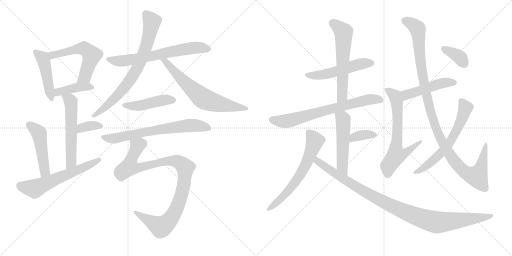
t = 0.00 s
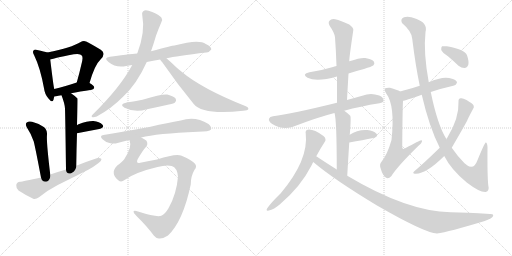
t = 3.73 s
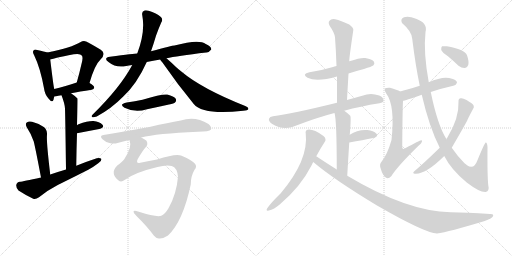
t = 7.45 s
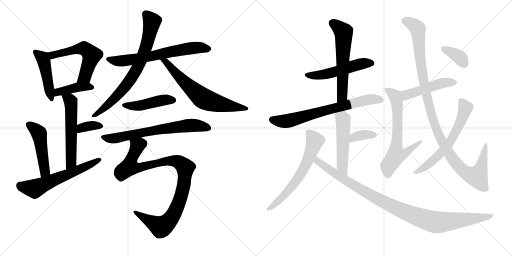
t = 11.18 s
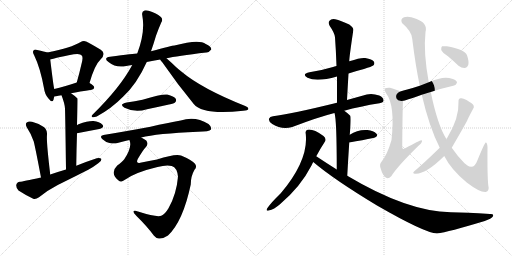
t = 14.91 s
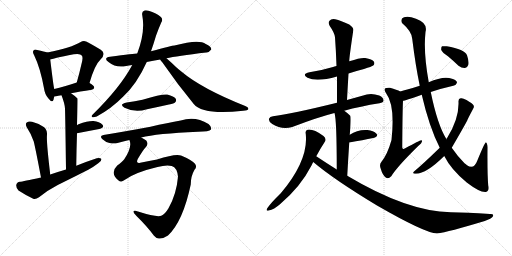
t = 18.63 s

The animated SVG that drew these frames (rendered in a browser with its animation timeline set to each time). Animation: 25 CSS @keyframes rules; one cycle of 18.63 s.

<svg version="1.1" viewBox="0 0 2048 1024" xmlns="http://www.w3.org/2000/svg">
  <g stroke="lightgray" stroke-dasharray="1,1" stroke-width="1" transform="scale(4, 4)">
    <line x1="0" y1="0" x2="256" y2="256"></line>
    <line x1="256" y1="0" x2="0" y2="256"></line>
    <line x1="128" y1="0" x2="128" y2="256"></line>
    <line x1="0" y1="128" x2="256" y2="128"></line>
    <line x1="256" y1="0" x2="512" y2="256"></line>
    <line x1="512" y1="0" x2="256" y2="256"></line>
    <line x1="384" y1="0" x2="384" y2="256"></line>
    <line x1="256" y1="128" x2="512" y2="128"></line>
  </g>
<g transform="scale(1, -1) translate(0, -850)">
   <style type="text/css">
    @keyframes keyframes0 {
      from {
       stroke: black;
       stroke-dashoffset: 458;
       stroke-width: 128;
       }
       60% {
       animation-timing-function: step-end;
       stroke: black;
       stroke-dashoffset: 0;
       stroke-width: 128;
       }
       to {
       stroke: black;
       stroke-width: 1024;
       }
       }
       #make-me-a-hanzi-animation-0 {
         animation: keyframes0 0.622721s both;
         animation-delay: 0.000000s;
         animation-timing-function: linear;
       }
    @keyframes keyframes1 {
      from {
       stroke: black;
       stroke-dashoffset: 561;
       stroke-width: 128;
       }
       65% {
       animation-timing-function: step-end;
       stroke: black;
       stroke-dashoffset: 0;
       stroke-width: 128;
       }
       to {
       stroke: black;
       stroke-width: 1024;
       }
       }
       #make-me-a-hanzi-animation-1 {
         animation: keyframes1 0.706543s both;
         animation-delay: 0.622721s;
         animation-timing-function: linear;
       }
    @keyframes keyframes2 {
      from {
       stroke: black;
       stroke-dashoffset: 410;
       stroke-width: 128;
       }
       57% {
       animation-timing-function: step-end;
       stroke: black;
       stroke-dashoffset: 0;
       stroke-width: 128;
       }
       to {
       stroke: black;
       stroke-width: 1024;
       }
       }
       #make-me-a-hanzi-animation-2 {
         animation: keyframes2 0.583659s both;
         animation-delay: 1.329264s;
         animation-timing-function: linear;
       }
    @keyframes keyframes3 {
      from {
       stroke: black;
       stroke-dashoffset: 557;
       stroke-width: 128;
       }
       64% {
       animation-timing-function: step-end;
       stroke: black;
       stroke-dashoffset: 0;
       stroke-width: 128;
       }
       to {
       stroke: black;
       stroke-width: 1024;
       }
       }
       #make-me-a-hanzi-animation-3 {
         animation: keyframes3 0.703288s both;
         animation-delay: 1.912923s;
         animation-timing-function: linear;
       }
    @keyframes keyframes4 {
      from {
       stroke: black;
       stroke-dashoffset: 351;
       stroke-width: 128;
       }
       53% {
       animation-timing-function: step-end;
       stroke: black;
       stroke-dashoffset: 0;
       stroke-width: 128;
       }
       to {
       stroke: black;
       stroke-width: 1024;
       }
       }
       #make-me-a-hanzi-animation-4 {
         animation: keyframes4 0.535645s both;
         animation-delay: 2.616211s;
         animation-timing-function: linear;
       }
    @keyframes keyframes5 {
      from {
       stroke: black;
       stroke-dashoffset: 479;
       stroke-width: 128;
       }
       61% {
       animation-timing-function: step-end;
       stroke: black;
       stroke-dashoffset: 0;
       stroke-width: 128;
       }
       to {
       stroke: black;
       stroke-width: 1024;
       }
       }
       #make-me-a-hanzi-animation-5 {
         animation: keyframes5 0.639811s both;
         animation-delay: 3.151855s;
         animation-timing-function: linear;
       }
    @keyframes keyframes6 {
      from {
       stroke: black;
       stroke-dashoffset: 601;
       stroke-width: 128;
       }
       66% {
       animation-timing-function: step-end;
       stroke: black;
       stroke-dashoffset: 0;
       stroke-width: 128;
       }
       to {
       stroke: black;
       stroke-width: 1024;
       }
       }
       #make-me-a-hanzi-animation-6 {
         animation: keyframes6 0.739095s both;
         animation-delay: 3.791667s;
         animation-timing-function: linear;
       }
    @keyframes keyframes7 {
      from {
       stroke: black;
       stroke-dashoffset: 661;
       stroke-width: 128;
       }
       68% {
       animation-timing-function: step-end;
       stroke: black;
       stroke-dashoffset: 0;
       stroke-width: 128;
       }
       to {
       stroke: black;
       stroke-width: 1024;
       }
       }
       #make-me-a-hanzi-animation-7 {
         animation: keyframes7 0.787923s both;
         animation-delay: 4.530762s;
         animation-timing-function: linear;
       }
    @keyframes keyframes8 {
      from {
       stroke: black;
       stroke-dashoffset: 753;
       stroke-width: 128;
       }
       71% {
       animation-timing-function: step-end;
       stroke: black;
       stroke-dashoffset: 0;
       stroke-width: 128;
       }
       to {
       stroke: black;
       stroke-width: 1024;
       }
       }
       #make-me-a-hanzi-animation-8 {
         animation: keyframes8 0.862793s both;
         animation-delay: 5.318685s;
         animation-timing-function: linear;
       }
    @keyframes keyframes9 {
      from {
       stroke: black;
       stroke-dashoffset: 661;
       stroke-width: 128;
       }
       68% {
       animation-timing-function: step-end;
       stroke: black;
       stroke-dashoffset: 0;
       stroke-width: 128;
       }
       to {
       stroke: black;
       stroke-width: 1024;
       }
       }
       #make-me-a-hanzi-animation-9 {
         animation: keyframes9 0.787923s both;
         animation-delay: 6.181478s;
         animation-timing-function: linear;
       }
    @keyframes keyframes10 {
      from {
       stroke: black;
       stroke-dashoffset: 451;
       stroke-width: 128;
       }
       59% {
       animation-timing-function: step-end;
       stroke: black;
       stroke-dashoffset: 0;
       stroke-width: 128;
       }
       to {
       stroke: black;
       stroke-width: 1024;
       }
       }
       #make-me-a-hanzi-animation-10 {
         animation: keyframes10 0.617025s both;
         animation-delay: 6.969401s;
         animation-timing-function: linear;
       }
    @keyframes keyframes11 {
      from {
       stroke: black;
       stroke-dashoffset: 686;
       stroke-width: 128;
       }
       69% {
       animation-timing-function: step-end;
       stroke: black;
       stroke-dashoffset: 0;
       stroke-width: 128;
       }
       to {
       stroke: black;
       stroke-width: 1024;
       }
       }
       #make-me-a-hanzi-animation-11 {
         animation: keyframes11 0.808268s both;
         animation-delay: 7.586426s;
         animation-timing-function: linear;
       }
    @keyframes keyframes12 {
      from {
       stroke: black;
       stroke-dashoffset: 1000;
       stroke-width: 128;
       }
       76% {
       animation-timing-function: step-end;
       stroke: black;
       stroke-dashoffset: 0;
       stroke-width: 128;
       }
       to {
       stroke: black;
       stroke-width: 1024;
       }
       }
       #make-me-a-hanzi-animation-12 {
         animation: keyframes12 1.063802s both;
         animation-delay: 8.394694s;
         animation-timing-function: linear;
       }
    @keyframes keyframes13 {
      from {
       stroke: black;
       stroke-dashoffset: 516;
       stroke-width: 128;
       }
       63% {
       animation-timing-function: step-end;
       stroke: black;
       stroke-dashoffset: 0;
       stroke-width: 128;
       }
       to {
       stroke: black;
       stroke-width: 1024;
       }
       }
       #make-me-a-hanzi-animation-13 {
         animation: keyframes13 0.669922s both;
         animation-delay: 9.458496s;
         animation-timing-function: linear;
       }
    @keyframes keyframes14 {
      from {
       stroke: black;
       stroke-dashoffset: 591;
       stroke-width: 128;
       }
       66% {
       animation-timing-function: step-end;
       stroke: black;
       stroke-dashoffset: 0;
       stroke-width: 128;
       }
       to {
       stroke: black;
       stroke-width: 1024;
       }
       }
       #make-me-a-hanzi-animation-14 {
         animation: keyframes14 0.730957s both;
         animation-delay: 10.128418s;
         animation-timing-function: linear;
       }
    @keyframes keyframes15 {
      from {
       stroke: black;
       stroke-dashoffset: 704;
       stroke-width: 128;
       }
       70% {
       animation-timing-function: step-end;
       stroke: black;
       stroke-dashoffset: 0;
       stroke-width: 128;
       }
       to {
       stroke: black;
       stroke-width: 1024;
       }
       }
       #make-me-a-hanzi-animation-15 {
         animation: keyframes15 0.822917s both;
         animation-delay: 10.859375s;
         animation-timing-function: linear;
       }
    @keyframes keyframes16 {
      from {
       stroke: black;
       stroke-dashoffset: 517;
       stroke-width: 128;
       }
       63% {
       animation-timing-function: step-end;
       stroke: black;
       stroke-dashoffset: 0;
       stroke-width: 128;
       }
       to {
       stroke: black;
       stroke-width: 1024;
       }
       }
       #make-me-a-hanzi-animation-16 {
         animation: keyframes16 0.670736s both;
         animation-delay: 11.682292s;
         animation-timing-function: linear;
       }
    @keyframes keyframes17 {
      from {
       stroke: black;
       stroke-dashoffset: 357;
       stroke-width: 128;
       }
       54% {
       animation-timing-function: step-end;
       stroke: black;
       stroke-dashoffset: 0;
       stroke-width: 128;
       }
       to {
       stroke: black;
       stroke-width: 1024;
       }
       }
       #make-me-a-hanzi-animation-17 {
         animation: keyframes17 0.540527s both;
         animation-delay: 12.353027s;
         animation-timing-function: linear;
       }
    @keyframes keyframes18 {
      from {
       stroke: black;
       stroke-dashoffset: 630;
       stroke-width: 128;
       }
       67% {
       animation-timing-function: step-end;
       stroke: black;
       stroke-dashoffset: 0;
       stroke-width: 128;
       }
       to {
       stroke: black;
       stroke-width: 1024;
       }
       }
       #make-me-a-hanzi-animation-18 {
         animation: keyframes18 0.762695s both;
         animation-delay: 12.893555s;
         animation-timing-function: linear;
       }
    @keyframes keyframes19 {
      from {
       stroke: black;
       stroke-dashoffset: 1025;
       stroke-width: 128;
       }
       77% {
       animation-timing-function: step-end;
       stroke: black;
       stroke-dashoffset: 0;
       stroke-width: 128;
       }
       to {
       stroke: black;
       stroke-width: 1024;
       }
       }
       #make-me-a-hanzi-animation-19 {
         animation: keyframes19 1.084147s both;
         animation-delay: 13.656250s;
         animation-timing-function: linear;
       }
    @keyframes keyframes20 {
      from {
       stroke: black;
       stroke-dashoffset: 478;
       stroke-width: 128;
       }
       61% {
       animation-timing-function: step-end;
       stroke: black;
       stroke-dashoffset: 0;
       stroke-width: 128;
       }
       to {
       stroke: black;
       stroke-width: 1024;
       }
       }
       #make-me-a-hanzi-animation-20 {
         animation: keyframes20 0.638997s both;
         animation-delay: 14.740397s;
         animation-timing-function: linear;
       }
    @keyframes keyframes21 {
      from {
       stroke: black;
       stroke-dashoffset: 653;
       stroke-width: 128;
       }
       68% {
       animation-timing-function: step-end;
       stroke: black;
       stroke-dashoffset: 0;
       stroke-width: 128;
       }
       to {
       stroke: black;
       stroke-width: 1024;
       }
       }
       #make-me-a-hanzi-animation-21 {
         animation: keyframes21 0.781413s both;
         animation-delay: 15.379395s;
         animation-timing-function: linear;
       }
    @keyframes keyframes22 {
      from {
       stroke: black;
       stroke-dashoffset: 1121;
       stroke-width: 128;
       }
       78% {
       animation-timing-function: step-end;
       stroke: black;
       stroke-dashoffset: 0;
       stroke-width: 128;
       }
       to {
       stroke: black;
       stroke-width: 1024;
       }
       }
       #make-me-a-hanzi-animation-22 {
         animation: keyframes22 1.162272s both;
         animation-delay: 16.160807s;
         animation-timing-function: linear;
       }
    @keyframes keyframes23 {
      from {
       stroke: black;
       stroke-dashoffset: 628;
       stroke-width: 128;
       }
       67% {
       animation-timing-function: step-end;
       stroke: black;
       stroke-dashoffset: 0;
       stroke-width: 128;
       }
       to {
       stroke: black;
       stroke-width: 1024;
       }
       }
       #make-me-a-hanzi-animation-23 {
         animation: keyframes23 0.761068s both;
         animation-delay: 17.323079s;
         animation-timing-function: linear;
       }
    @keyframes keyframes24 {
      from {
       stroke: black;
       stroke-dashoffset: 364;
       stroke-width: 128;
       }
       54% {
       animation-timing-function: step-end;
       stroke: black;
       stroke-dashoffset: 0;
       stroke-width: 128;
       }
       to {
       stroke: black;
       stroke-width: 1024;
       }
       }
       #make-me-a-hanzi-animation-24 {
         animation: keyframes24 0.546224s both;
         animation-delay: 18.084147s;
         animation-timing-function: linear;
       }
</style>
<path d="M 190 640 Q 178 644 149 650 Q 139 654 135 649 Q 128 643 137 628 Q 161 579 176 497 Q 179 473 193 457 Q 209 436 214 451 Q 215 457 217 464 C 221 478 221 478 217 494 Q 214 503 201 612 C 198 638 198 638 190 640 Z" fill="lightgray"></path> 
<path d="M 358 518 Q 379 591 402 612 Q 426 636 403 651 Q 345 687 336 686 Q 329 686 321 681 Q 287 660 190 640 C 161 634 172 604 201 612 Q 207 615 295 633 Q 322 637 327 628 Q 334 621 325 590 Q 318 559 307 520 C 299 491 349 489 358 518 Z" fill="lightgray"></path> 
<path d="M 284 477 Q 317 484 367 491 Q 376 492 377 500 Q 377 507 358 518 C 338 530 336 529 307 520 Q 256 504 217 494 C 188 486 187 459 217 464 Q 218 464 246 469 L 284 477 Z" fill="lightgray"></path> 
<path d="M 305 187 Q 306 257 308 317 L 308 349 Q 311 452 310 456 L 309 457 Q 296 469 284 477 C 260 494 236 497 246 469 Q 259 435 260 416 Q 261 391 264 172 C 264 142 305 157 305 187 Z" fill="lightgray"></path> 
<path d="M 308 317 Q 357 327 397 334 Q 419 340 410 351 Q 398 364 374 366 Q 352 367 314 353 Q 310 352 308 349 C 286 328 279 311 308 317 Z" fill="lightgray"></path> 
<path d="M 201 152 Q 185 285 188 311 Q 189 332 175 342 Q 153 357 128 363 Q 115 367 107 360 Q 100 354 107 341 Q 125 314 135 284 Q 142 256 164 140 C 170 111 205 122 201 152 Z" fill="lightgray"></path> 
<path d="M 164 140 Q 91 124 80 123 Q 67 122 65 110 Q 64 97 74 88 Q 98 72 133 55 Q 143 52 156 61 Q 190 89 231 110 Q 292 140 353 171 Q 375 183 393 197 Q 406 204 406 214 Q 400 220 387 217 Q 347 204 305 187 L 264 172 Q 233 163 201 152 L 164 140 Z" fill="lightgray"></path> 
<path d="M 666 617 Q 706 626 825 640 Q 835 639 845 652 Q 846 664 823 674 Q 796 695 698 668 Q 689 668 604 645 L 549 636 Q 540 636 440 623 Q 412 619 434 602 Q 464 577 505 586 Q 515 589 529 590 L 587 602 Q 612 608 641 612 L 666 617 Z" fill="lightgray"></path> 
<path d="M 604 645 Q 614 673 624 707 Q 634 735 645 760 Q 652 770 646 779 Q 639 789 609 802 Q 587 811 578 808 Q 566 804 569 789 Q 582 722 549 636 L 529 590 Q 481 500 370 391 Q 363 384 370 381 Q 377 380 387 384 Q 445 415 493 464 Q 548 515 587 602 L 604 645 Z" fill="lightgray"></path> 
<path d="M 641 612 Q 642 608 649 601 Q 709 514 775 434 Q 812 389 973 407 Q 991 408 993 413 Q 996 420 981 426 Q 807 495 724 565 Q 714 574 705 581 Q 680 605 666 617 C 644 637 624 636 641 612 Z" fill="lightgray"></path> 
<path d="M 507 440 Q 474 433 498 419 Q 540 398 588 413 Q 631 422 676 432 Q 697 436 700 440 Q 707 447 703 455 Q 696 465 669 472 Q 648 475 570 451 Q 540 444 507 440 Z" fill="lightgray"></path> 
<path d="M 565 300 Q 625 316 792 323 Q 837 323 844 332 Q 848 342 834 354 Q 780 388 723 368 Q 672 359 602 343 Q 517 327 414 310 Q 396 307 410 293 Q 423 281 438 278 Q 456 274 470 278 Q 492 285 517 290 L 565 300 Z" fill="lightgray"></path> 
<path d="M 498 130 Q 541 161 630 182 Q 666 192 687 186 Q 709 179 712 143 Q 706 73 674 17 Q 659 -8 645 -13 Q 627 -20 552 4 Q 536 11 534 4 Q 534 -2 546 -14 Q 589 -56 616 -93 Q 626 -105 637 -104 Q 653 -105 672 -92 Q 732 -35 763 112 Q 763 145 778 171 Q 790 184 779 196 Q 763 212 724 228 Q 703 237 628 212 Q 598 206 561 199 Q 542 195 551 214 Q 573 251 582 260 Q 595 273 585 288 Q 576 295 565 300 C 540 317 513 320 517 290 L 518 289 Q 530 262 497 213 Q 490 203 469 188 Q 453 172 455 157 Q 456 144 473 129 Q 485 119 498 130 Z" fill="lightgray"></path> 
<path d="M 1394 556 Q 1424 566 1456 574 Q 1487 584 1493 588 Q 1500 595 1496 603 Q 1489 613 1461 618 Q 1445 621 1397 605 L 1346 586 Q 1337 585 1332 582 Q 1289 569 1238 561 Q 1205 554 1230 539 Q 1267 521 1348 544 L 1394 556 Z" fill="lightgray"></path> 
<path d="M 1388 450 Q 1391 505 1394 556 L 1397 605 Q 1397 621 1413 728 Q 1416 738 1397 752 Q 1363 768 1341 773 Q 1325 776 1318 767 Q 1311 760 1319 746 Q 1338 719 1340 701 Q 1344 646 1346 586 L 1348 544 Q 1348 495 1348 439 C 1348 409 1386 420 1388 450 Z" fill="lightgray"></path> 
<path d="M 1377 407 Q 1441 425 1518 437 Q 1534 440 1534 447 Q 1535 460 1517 468 Q 1489 478 1467 472 Q 1424 460 1388 450 L 1348 439 Q 1165 394 1092 385 Q 1079 384 1076 375 Q 1073 365 1089 354 Q 1128 329 1169 342 Q 1274 382 1338 398 L 1377 407 Z" fill="lightgray"></path> 
<path d="M 1389 147 Q 1393 220 1397 280 L 1399 311 Q 1405 380 1401 387 Q 1389 399 1377 407 C 1353 424 1331 427 1338 398 Q 1347 371 1347 172 C 1347 142 1387 117 1389 147 Z" fill="lightgray"></path> 
<path d="M 1397 280 Q 1452 290 1493 298 Q 1515 304 1506 315 Q 1494 328 1470 330 Q 1431 333 1399 311 C 1374 294 1367 275 1397 280 Z" fill="lightgray"></path> 
<path d="M 1265 225 Q 1281 255 1298 281 Q 1308 293 1294 306 Q 1252 336 1230 331 Q 1220 328 1223 315 Q 1235 210 1123 77 Q 1083 38 1069 17 Q 1062 4 1075 8 Q 1096 12 1121 34 Q 1203 104 1246 188 Q 1249 195 1253 202 L 1265 225 Z" fill="lightgray"></path> 
<path d="M 1253 202 Q 1334 133 1508 28 Q 1701 -83 1748 -84 Q 1793 -78 1939 -34 Q 1966 -25 1972 -15 Q 1976 -5 1960 -6 Q 1863 1 1803 1 Q 1629 4 1389 147 L 1347 172 Q 1307 197 1265 225 C 1240 242 1230 221 1253 202 Z" fill="lightgray"></path> 
<path d="M 1723 482 Q 1768 497 1813 507 Q 1823 507 1828 519 Q 1828 529 1808 535 Q 1775 548 1715 521 L 1679 507 Q 1652 498 1629 492 Q 1613 489 1601 484 C 1573 473 1583 441 1612 447 Q 1618 447 1687 471 L 1723 482 Z" fill="lightgray"></path> 
<path d="M 1601 484 Q 1588 491 1560 499 Q 1547 500 1541 497 Q 1535 491 1545 476 Q 1581 428 1566 290 Q 1550 233 1526 203 Q 1516 193 1523 175 Q 1530 150 1543 140 Q 1553 133 1565 145 Q 1590 185 1674 267 Q 1687 277 1688 284 Q 1689 290 1684 289 Q 1680 289 1619 256 Q 1615 253 1612 255 Q 1608 256 1609 267 Q 1610 411 1612 447 C 1613 477 1613 478 1601 484 Z" fill="lightgray"></path> 
<path d="M 1777 226 Q 1804 172 1867 120 Q 1919 80 1943 82 Q 1959 86 1953 109 Q 1949 148 1950 261 Q 1949 280 1943 280 Q 1939 280 1909 207 Q 1896 171 1868 189 Q 1864 193 1858 197 Q 1830 225 1807 259 L 1786 293 Q 1750 350 1723 482 L 1715 521 Q 1693 641 1702 722 Q 1712 758 1664 775 Q 1633 788 1616 781 Q 1600 775 1608 758 Q 1648 724 1649 694 Q 1662 588 1679 507 L 1687 471 Q 1717 341 1759 259 L 1777 226 Z" fill="lightgray"></path> 
<path d="M 1759 259 Q 1690 192 1656 164 Q 1650 158 1655 156 Q 1697 147 1777 226 L 1807 259 Q 1858 347 1869 368 Q 1869 371 1892 414 Q 1898 421 1894 429 Q 1890 436 1866 450 Q 1850 459 1843 457 Q 1833 456 1834 443 Q 1837 377 1789 299 Q 1786 298 1786 293 C 1777 276 1777 276 1759 259 Z" fill="lightgray"></path> 
<path d="M 1793 624 Q 1812 608 1834 587 Q 1847 577 1860 578 Q 1869 579 1873 590 Q 1877 603 1868 629 Q 1859 653 1787 665 Q 1774 666 1768 665 Q 1764 661 1765 650 Q 1769 640 1793 624 Z" fill="lightgray"></path> 
      <clipPath id="make-me-a-hanzi-clip-0">
      <path d="M 190 640 Q 178 644 149 650 Q 139 654 135 649 Q 128 643 137 628 Q 161 579 176 497 Q 179 473 193 457 Q 209 436 214 451 Q 215 457 217 464 C 221 478 221 478 217 494 Q 214 503 201 612 C 198 638 198 638 190 640 Z" fill="lightgray"></path>
      </clipPath>
      <path clip-path="url(#make-me-a-hanzi-clip-0)" d="M 143 642 L 170 618 L 174 607 L 204 456 " fill="none" id="make-me-a-hanzi-animation-0" stroke-dasharray="330 660" stroke-linecap="round"></path>

      <clipPath id="make-me-a-hanzi-clip-1">
      <path d="M 358 518 Q 379 591 402 612 Q 426 636 403 651 Q 345 687 336 686 Q 329 686 321 681 Q 287 660 190 640 C 161 634 172 604 201 612 Q 207 615 295 633 Q 322 637 327 628 Q 334 621 325 590 Q 318 559 307 520 C 299 491 349 489 358 518 Z" fill="lightgray"></path>
      </clipPath>
      <path clip-path="url(#make-me-a-hanzi-clip-1)" d="M 200 620 L 213 630 L 290 650 L 329 657 L 344 652 L 367 629 L 339 543 L 314 526 " fill="none" id="make-me-a-hanzi-animation-1" stroke-dasharray="433 866" stroke-linecap="round"></path>

      <clipPath id="make-me-a-hanzi-clip-2">
      <path d="M 284 477 Q 317 484 367 491 Q 376 492 377 500 Q 377 507 358 518 C 338 530 336 529 307 520 Q 256 504 217 494 C 188 486 187 459 217 464 Q 218 464 246 469 L 284 477 Z" fill="lightgray"></path>
      </clipPath>
      <path clip-path="url(#make-me-a-hanzi-clip-2)" d="M 220 472 L 241 485 L 304 501 L 368 500 " fill="none" id="make-me-a-hanzi-animation-2" stroke-dasharray="282 564" stroke-linecap="round"></path>

      <clipPath id="make-me-a-hanzi-clip-3">
      <path d="M 305 187 Q 306 257 308 317 L 308 349 Q 311 452 310 456 L 309 457 Q 296 469 284 477 C 260 494 236 497 246 469 Q 259 435 260 416 Q 261 391 264 172 C 264 142 305 157 305 187 Z" fill="lightgray"></path>
      </clipPath>
      <path clip-path="url(#make-me-a-hanzi-clip-3)" d="M 254 463 L 280 448 L 286 410 L 284 202 L 267 185 " fill="none" id="make-me-a-hanzi-animation-3" stroke-dasharray="429 858" stroke-linecap="round"></path>

      <clipPath id="make-me-a-hanzi-clip-4">
      <path d="M 308 317 Q 357 327 397 334 Q 419 340 410 351 Q 398 364 374 366 Q 352 367 314 353 Q 310 352 308 349 C 286 328 279 311 308 317 Z" fill="lightgray"></path>
      </clipPath>
      <path clip-path="url(#make-me-a-hanzi-clip-4)" d="M 315 322 L 327 339 L 379 349 L 400 345 " fill="none" id="make-me-a-hanzi-animation-4" stroke-dasharray="223 446" stroke-linecap="round"></path>

      <clipPath id="make-me-a-hanzi-clip-5">
      <path d="M 201 152 Q 185 285 188 311 Q 189 332 175 342 Q 153 357 128 363 Q 115 367 107 360 Q 100 354 107 341 Q 125 314 135 284 Q 142 256 164 140 C 170 111 205 122 201 152 Z" fill="lightgray"></path>
      </clipPath>
      <path clip-path="url(#make-me-a-hanzi-clip-5)" d="M 117 351 L 157 315 L 180 167 L 167 152 " fill="none" id="make-me-a-hanzi-animation-5" stroke-dasharray="351 702" stroke-linecap="round"></path>

      <clipPath id="make-me-a-hanzi-clip-6">
      <path d="M 164 140 Q 91 124 80 123 Q 67 122 65 110 Q 64 97 74 88 Q 98 72 133 55 Q 143 52 156 61 Q 190 89 231 110 Q 292 140 353 171 Q 375 183 393 197 Q 406 204 406 214 Q 400 220 387 217 Q 347 204 305 187 L 264 172 Q 233 163 201 152 L 164 140 Z" fill="lightgray"></path>
      </clipPath>
      <path clip-path="url(#make-me-a-hanzi-clip-6)" d="M 80 108 L 138 96 L 400 211 " fill="none" id="make-me-a-hanzi-animation-6" stroke-dasharray="473 946" stroke-linecap="round"></path>

      <clipPath id="make-me-a-hanzi-clip-7">
      <path d="M 666 617 Q 706 626 825 640 Q 835 639 845 652 Q 846 664 823 674 Q 796 695 698 668 Q 689 668 604 645 L 549 636 Q 540 636 440 623 Q 412 619 434 602 Q 464 577 505 586 Q 515 589 529 590 L 587 602 Q 612 608 641 612 L 666 617 Z" fill="lightgray"></path>
      </clipPath>
      <path clip-path="url(#make-me-a-hanzi-clip-7)" d="M 435 613 L 494 606 L 737 654 L 786 660 L 834 654 " fill="none" id="make-me-a-hanzi-animation-7" stroke-dasharray="533 1066" stroke-linecap="round"></path>

      <clipPath id="make-me-a-hanzi-clip-8">
      <path d="M 604 645 Q 614 673 624 707 Q 634 735 645 760 Q 652 770 646 779 Q 639 789 609 802 Q 587 811 578 808 Q 566 804 569 789 Q 582 722 549 636 L 529 590 Q 481 500 370 391 Q 363 384 370 381 Q 377 380 387 384 Q 445 415 493 464 Q 548 515 587 602 L 604 645 Z" fill="lightgray"></path>
      </clipPath>
      <path clip-path="url(#make-me-a-hanzi-clip-8)" d="M 582 794 L 608 763 L 583 659 L 553 586 L 484 484 L 423 422 L 374 386 " fill="none" id="make-me-a-hanzi-animation-8" stroke-dasharray="625 1250" stroke-linecap="round"></path>

      <clipPath id="make-me-a-hanzi-clip-9">
      <path d="M 641 612 Q 642 608 649 601 Q 709 514 775 434 Q 812 389 973 407 Q 991 408 993 413 Q 996 420 981 426 Q 807 495 724 565 Q 714 574 705 581 Q 680 605 666 617 C 644 637 624 636 641 612 Z" fill="lightgray"></path>
      </clipPath>
      <path clip-path="url(#make-me-a-hanzi-clip-9)" d="M 648 609 L 670 597 L 745 514 L 810 458 L 878 434 L 987 415 " fill="none" id="make-me-a-hanzi-animation-9" stroke-dasharray="533 1066" stroke-linecap="round"></path>

      <clipPath id="make-me-a-hanzi-clip-10">
      <path d="M 507 440 Q 474 433 498 419 Q 540 398 588 413 Q 631 422 676 432 Q 697 436 700 440 Q 707 447 703 455 Q 696 465 669 472 Q 648 475 570 451 Q 540 444 507 440 Z" fill="lightgray"></path>
      </clipPath>
      <path clip-path="url(#make-me-a-hanzi-clip-10)" d="M 500 431 L 549 426 L 659 451 L 692 449 " fill="none" id="make-me-a-hanzi-animation-10" stroke-dasharray="323 646" stroke-linecap="round"></path>

      <clipPath id="make-me-a-hanzi-clip-11">
      <path d="M 565 300 Q 625 316 792 323 Q 837 323 844 332 Q 848 342 834 354 Q 780 388 723 368 Q 672 359 602 343 Q 517 327 414 310 Q 396 307 410 293 Q 423 281 438 278 Q 456 274 470 278 Q 492 285 517 290 L 565 300 Z" fill="lightgray"></path>
      </clipPath>
      <path clip-path="url(#make-me-a-hanzi-clip-11)" d="M 412 301 L 455 296 L 614 329 L 751 348 L 789 348 L 836 337 " fill="none" id="make-me-a-hanzi-animation-11" stroke-dasharray="558 1116" stroke-linecap="round"></path>

      <clipPath id="make-me-a-hanzi-clip-12">
      <path d="M 498 130 Q 541 161 630 182 Q 666 192 687 186 Q 709 179 712 143 Q 706 73 674 17 Q 659 -8 645 -13 Q 627 -20 552 4 Q 536 11 534 4 Q 534 -2 546 -14 Q 589 -56 616 -93 Q 626 -105 637 -104 Q 653 -105 672 -92 Q 732 -35 763 112 Q 763 145 778 171 Q 790 184 779 196 Q 763 212 724 228 Q 703 237 628 212 Q 598 206 561 199 Q 542 195 551 214 Q 573 251 582 260 Q 595 273 585 288 Q 576 295 565 300 C 540 317 513 320 517 290 L 518 289 Q 530 262 497 213 Q 490 203 469 188 Q 453 172 455 157 Q 456 144 473 129 Q 485 119 498 130 Z" fill="lightgray"></path>
      </clipPath>
      <path clip-path="url(#make-me-a-hanzi-clip-12)" d="M 525 285 L 550 266 L 524 210 L 518 183 L 562 180 L 678 208 L 713 203 L 741 179 L 735 107 L 720 52 L 702 6 L 663 -46 L 644 -58 L 539 2 " fill="none" id="make-me-a-hanzi-animation-12" stroke-dasharray="872 1744" stroke-linecap="round"></path>

      <clipPath id="make-me-a-hanzi-clip-13">
      <path d="M 1394 556 Q 1424 566 1456 574 Q 1487 584 1493 588 Q 1500 595 1496 603 Q 1489 613 1461 618 Q 1445 621 1397 605 L 1346 586 Q 1337 585 1332 582 Q 1289 569 1238 561 Q 1205 554 1230 539 Q 1267 521 1348 544 L 1394 556 Z" fill="lightgray"></path>
      </clipPath>
      <path clip-path="url(#make-me-a-hanzi-clip-13)" d="M 1231 551 L 1299 552 L 1428 591 L 1485 597 " fill="none" id="make-me-a-hanzi-animation-13" stroke-dasharray="388 776" stroke-linecap="round"></path>

      <clipPath id="make-me-a-hanzi-clip-14">
      <path d="M 1388 450 Q 1391 505 1394 556 L 1397 605 Q 1397 621 1413 728 Q 1416 738 1397 752 Q 1363 768 1341 773 Q 1325 776 1318 767 Q 1311 760 1319 746 Q 1338 719 1340 701 Q 1344 646 1346 586 L 1348 544 Q 1348 495 1348 439 C 1348 409 1386 420 1388 450 Z" fill="lightgray"></path>
      </clipPath>
      <path clip-path="url(#make-me-a-hanzi-clip-14)" d="M 1331 757 L 1375 720 L 1369 474 L 1353 447 " fill="none" id="make-me-a-hanzi-animation-14" stroke-dasharray="463 926" stroke-linecap="round"></path>

      <clipPath id="make-me-a-hanzi-clip-15">
      <path d="M 1377 407 Q 1441 425 1518 437 Q 1534 440 1534 447 Q 1535 460 1517 468 Q 1489 478 1467 472 Q 1424 460 1388 450 L 1348 439 Q 1165 394 1092 385 Q 1079 384 1076 375 Q 1073 365 1089 354 Q 1128 329 1169 342 Q 1274 382 1338 398 L 1377 407 Z" fill="lightgray"></path>
      </clipPath>
      <path clip-path="url(#make-me-a-hanzi-clip-15)" d="M 1087 372 L 1127 364 L 1156 367 L 1451 447 L 1484 453 L 1523 450 " fill="none" id="make-me-a-hanzi-animation-15" stroke-dasharray="576 1152" stroke-linecap="round"></path>

      <clipPath id="make-me-a-hanzi-clip-16">
      <path d="M 1389 147 Q 1393 220 1397 280 L 1399 311 Q 1405 380 1401 387 Q 1389 399 1377 407 C 1353 424 1331 427 1338 398 Q 1347 371 1347 172 C 1347 142 1387 117 1389 147 Z" fill="lightgray"></path>
      </clipPath>
      <path clip-path="url(#make-me-a-hanzi-clip-16)" d="M 1345 398 L 1371 376 L 1373 365 L 1368 187 L 1387 155 " fill="none" id="make-me-a-hanzi-animation-16" stroke-dasharray="389 778" stroke-linecap="round"></path>

      <clipPath id="make-me-a-hanzi-clip-17">
      <path d="M 1397 280 Q 1452 290 1493 298 Q 1515 304 1506 315 Q 1494 328 1470 330 Q 1431 333 1399 311 C 1374 294 1367 275 1397 280 Z" fill="lightgray"></path>
      </clipPath>
      <path clip-path="url(#make-me-a-hanzi-clip-17)" d="M 1404 287 L 1415 301 L 1438 308 L 1475 313 L 1496 309 " fill="none" id="make-me-a-hanzi-animation-17" stroke-dasharray="229 458" stroke-linecap="round"></path>

      <clipPath id="make-me-a-hanzi-clip-18">
      <path d="M 1265 225 Q 1281 255 1298 281 Q 1308 293 1294 306 Q 1252 336 1230 331 Q 1220 328 1223 315 Q 1235 210 1123 77 Q 1083 38 1069 17 Q 1062 4 1075 8 Q 1096 12 1121 34 Q 1203 104 1246 188 Q 1249 195 1253 202 L 1265 225 Z" fill="lightgray"></path>
      </clipPath>
      <path clip-path="url(#make-me-a-hanzi-clip-18)" d="M 1233 320 L 1259 286 L 1230 205 L 1204 155 L 1161 95 L 1078 16 " fill="none" id="make-me-a-hanzi-animation-18" stroke-dasharray="502 1004" stroke-linecap="round"></path>

      <clipPath id="make-me-a-hanzi-clip-19">
      <path d="M 1253 202 Q 1334 133 1508 28 Q 1701 -83 1748 -84 Q 1793 -78 1939 -34 Q 1966 -25 1972 -15 Q 1976 -5 1960 -6 Q 1863 1 1803 1 Q 1629 4 1389 147 L 1347 172 Q 1307 197 1265 225 C 1240 242 1230 221 1253 202 Z" fill="lightgray"></path>
      </clipPath>
      <path clip-path="url(#make-me-a-hanzi-clip-19)" d="M 1268 216 L 1270 205 L 1336 158 L 1494 62 L 1614 4 L 1706 -30 L 1761 -39 L 1924 -23 L 1964 -13 " fill="none" id="make-me-a-hanzi-animation-19" stroke-dasharray="897 1794" stroke-linecap="round"></path>

      <clipPath id="make-me-a-hanzi-clip-20">
      <path d="M 1723 482 Q 1768 497 1813 507 Q 1823 507 1828 519 Q 1828 529 1808 535 Q 1775 548 1715 521 L 1679 507 Q 1652 498 1629 492 Q 1613 489 1601 484 C 1573 473 1583 441 1612 447 Q 1618 447 1687 471 L 1723 482 Z" fill="lightgray"></path>
      </clipPath>
      <path clip-path="url(#make-me-a-hanzi-clip-20)" d="M 1613 454 L 1625 471 L 1749 513 L 1777 520 L 1818 519 " fill="none" id="make-me-a-hanzi-animation-20" stroke-dasharray="350 700" stroke-linecap="round"></path>

      <clipPath id="make-me-a-hanzi-clip-21">
      <path d="M 1601 484 Q 1588 491 1560 499 Q 1547 500 1541 497 Q 1535 491 1545 476 Q 1581 428 1566 290 Q 1550 233 1526 203 Q 1516 193 1523 175 Q 1530 150 1543 140 Q 1553 133 1565 145 Q 1590 185 1674 267 Q 1687 277 1688 284 Q 1689 290 1684 289 Q 1680 289 1619 256 Q 1615 253 1612 255 Q 1608 256 1609 267 Q 1610 411 1612 447 C 1613 477 1613 478 1601 484 Z" fill="lightgray"></path>
      </clipPath>
      <path clip-path="url(#make-me-a-hanzi-clip-21)" d="M 1547 491 L 1580 466 L 1587 445 L 1591 360 L 1584 229 L 1629 242 L 1635 252 L 1662 265 L 1683 284 " fill="none" id="make-me-a-hanzi-animation-21" stroke-dasharray="525 1050" stroke-linecap="round"></path>

      <clipPath id="make-me-a-hanzi-clip-22">
      <path d="M 1777 226 Q 1804 172 1867 120 Q 1919 80 1943 82 Q 1959 86 1953 109 Q 1949 148 1950 261 Q 1949 280 1943 280 Q 1939 280 1909 207 Q 1896 171 1868 189 Q 1864 193 1858 197 Q 1830 225 1807 259 L 1786 293 Q 1750 350 1723 482 L 1715 521 Q 1693 641 1702 722 Q 1712 758 1664 775 Q 1633 788 1616 781 Q 1600 775 1608 758 Q 1648 724 1649 694 Q 1662 588 1679 507 L 1687 471 Q 1717 341 1759 259 L 1777 226 Z" fill="lightgray"></path>
      </clipPath>
      <path clip-path="url(#make-me-a-hanzi-clip-22)" d="M 1620 767 L 1638 761 L 1671 733 L 1683 590 L 1716 430 L 1761 297 L 1806 220 L 1853 167 L 1881 150 L 1909 148 L 1923 174 L 1944 277 " fill="none" id="make-me-a-hanzi-animation-22" stroke-dasharray="993 1986" stroke-linecap="round"></path>

      <clipPath id="make-me-a-hanzi-clip-23">
      <path d="M 1759 259 Q 1690 192 1656 164 Q 1650 158 1655 156 Q 1697 147 1777 226 L 1807 259 Q 1858 347 1869 368 Q 1869 371 1892 414 Q 1898 421 1894 429 Q 1890 436 1866 450 Q 1850 459 1843 457 Q 1833 456 1834 443 Q 1837 377 1789 299 Q 1786 298 1786 293 C 1777 276 1777 276 1759 259 Z" fill="lightgray"></path>
      </clipPath>
      <path clip-path="url(#make-me-a-hanzi-clip-23)" d="M 1844 446 L 1863 417 L 1845 368 L 1796 276 L 1726 202 L 1660 159 " fill="none" id="make-me-a-hanzi-animation-23" stroke-dasharray="500 1000" stroke-linecap="round"></path>

      <clipPath id="make-me-a-hanzi-clip-24">
      <path d="M 1793 624 Q 1812 608 1834 587 Q 1847 577 1860 578 Q 1869 579 1873 590 Q 1877 603 1868 629 Q 1859 653 1787 665 Q 1774 666 1768 665 Q 1764 661 1765 650 Q 1769 640 1793 624 Z" fill="lightgray"></path>
      </clipPath>
      <path clip-path="url(#make-me-a-hanzi-clip-24)" d="M 1772 656 L 1837 622 L 1858 594 " fill="none" id="make-me-a-hanzi-animation-24" stroke-dasharray="236 472" stroke-linecap="round"></path>

</g>
</svg>
